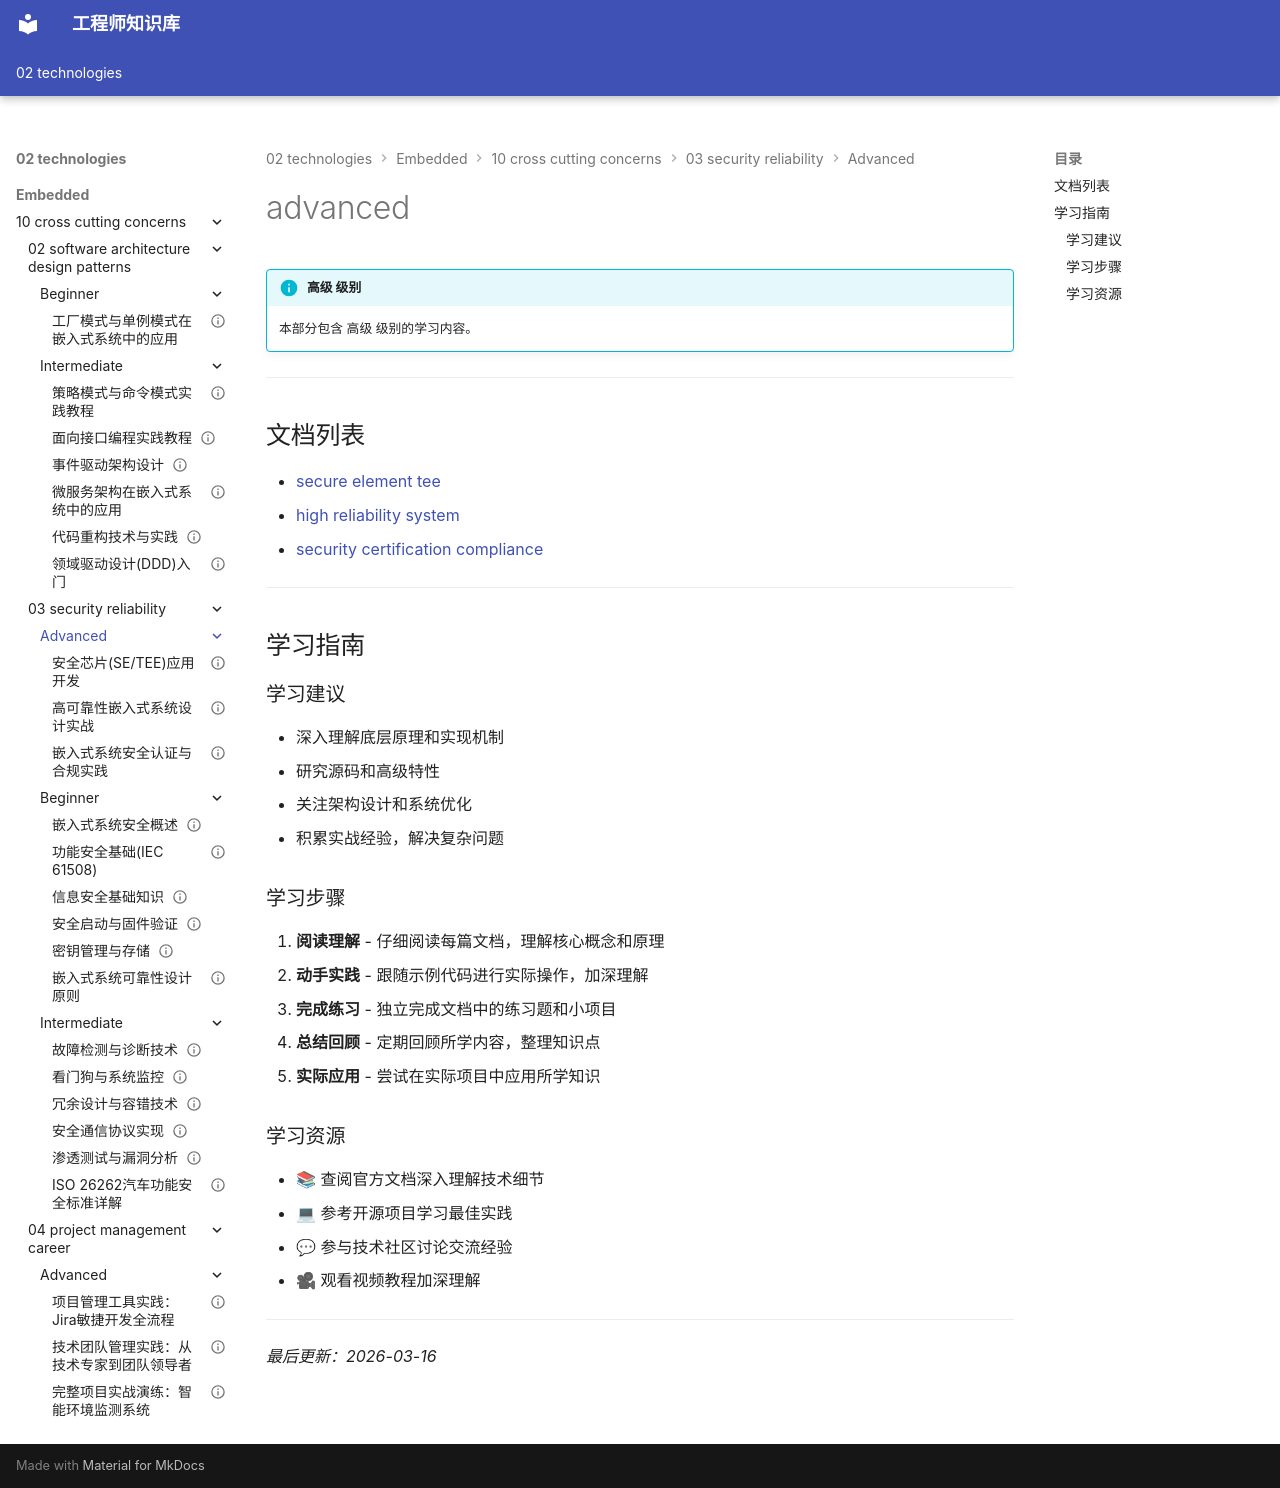

repository: Vuiora/knowledge-os · page: 02-technologies/embedded/10-cross-cutting-concerns/03-security-reliability/advanced/index.html · generator: mkdocs

---
title: advanced
description: 本部分包含 高级 级别的学习内容。
---

# advanced

!!! info "高级 级别"
    本部分包含 高级 级别的学习内容。

---

## 文档列表

- [secure element tee](01-secure-element-tee.md)
- [high reliability system](02-high-reliability-system.md)
- [security certification compliance](03-security-certification-compliance.md)

---

## 学习指南

### 学习建议

- 深入理解底层原理和实现机制
- 研究源码和高级特性
- 关注架构设计和系统优化
- 积累实战经验，解决复杂问题

### 学习步骤

1. **阅读理解** - 仔细阅读每篇文档，理解核心概念和原理
2. **动手实践** - 跟随示例代码进行实际操作，加深理解
3. **完成练习** - 独立完成文档中的练习题和小项目
4. **总结回顾** - 定期回顾所学内容，整理知识点
5. **实际应用** - 尝试在实际项目中应用所学知识

### 学习资源

- 📚 查阅官方文档深入理解技术细节
- 💻 参考开源项目学习最佳实践
- 💬 参与技术社区讨论交流经验
- 🎥 观看视频教程加深理解

---

*最后更新：2026-03-16*
